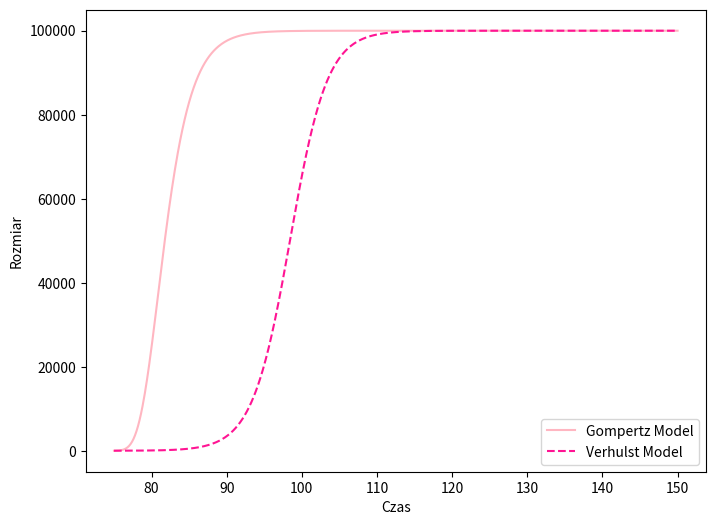

Recreate this plot in Python.
import numpy as np
import matplotlib.pyplot as plt

K = 100000
a, b, c = 75, 10, 0.4
d = c

dt = 0.1
t_m = 150

t_v = [a]
x_g = [b]
x_v = [b]

for t in np.arange(a, t_m, dt):
    dx_g = c * x_g[-1] * np.log(K / x_g[-1])
    x_g.append(x_g[-1] + dx_g * dt)
    
    dx_v = d * x_v[-1] * (1 - x_v[-1] / K)
    x_v.append(x_v[-1] + dx_v * dt)
    
    t_v.append(t + dt)

fig, axes = plt.subplots(nrows=1, ncols=1, figsize=(8, 6))

axes.plot(t_v, x_g, label='Gompertz Model', linestyle='-', color='#FFB6C1')
axes.plot(t_v, x_v, label='Verhulst Model', linestyle='--', color='#FF1493')

axes.set_xlabel('Czas')
axes.set_ylabel('Rozmiar')

axes.legend()
plt.show()
